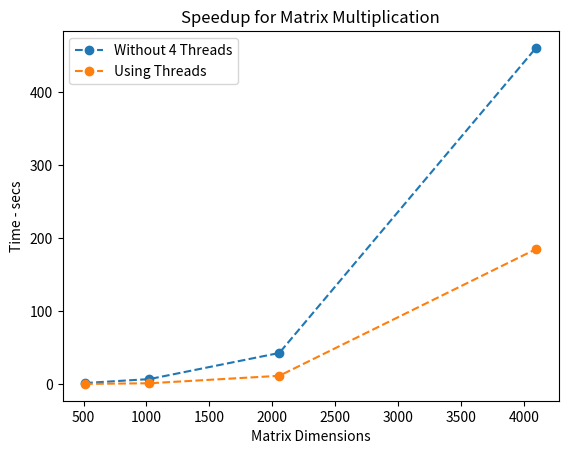

This chart was generated by the following Python code:
import matplotlib.pyplot as plt

# time without pthread
xWithoutPThread = [512, 1024, 2056, 4096]
yWithoutPThread = [1.42, 6.83, 42.62, 460.61]

# time with pthread
xPThread = [512, 1024, 2056, 4096]
yPThread = [0.19009, 1.1, 11.32, 184.91]

plt.plot(xWithoutPThread, yWithoutPThread,
         label="Without 4 Threads", marker='o', linestyle='dashed')
plt.plot(xPThread, yPThread, label="Using Threads",
         marker='o', linestyle='dashed')

plt.xlabel('Matrix Dimensions')
plt.ylabel('Time - secs')

plt.title('Speedup for Matrix Multiplication')

plt.legend()

plt.show()
